Run: headless pygame with SDL's dummy video driver; simulated clock (each Clock.tick advances the game by its frame time, no real sleeping); random seed 0; keys injected as events and as key.get_pressed() state; no mouse input.
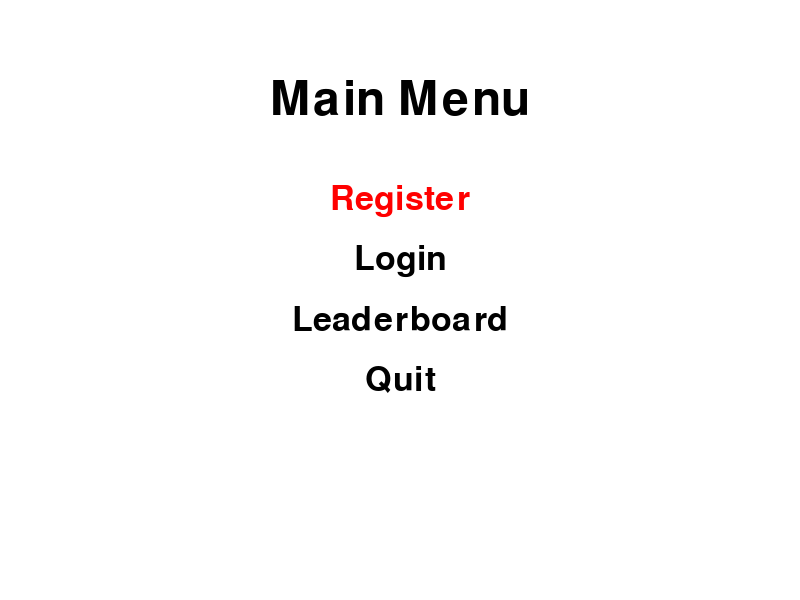
Frame 1 of 4 · flips 1–60 · no input
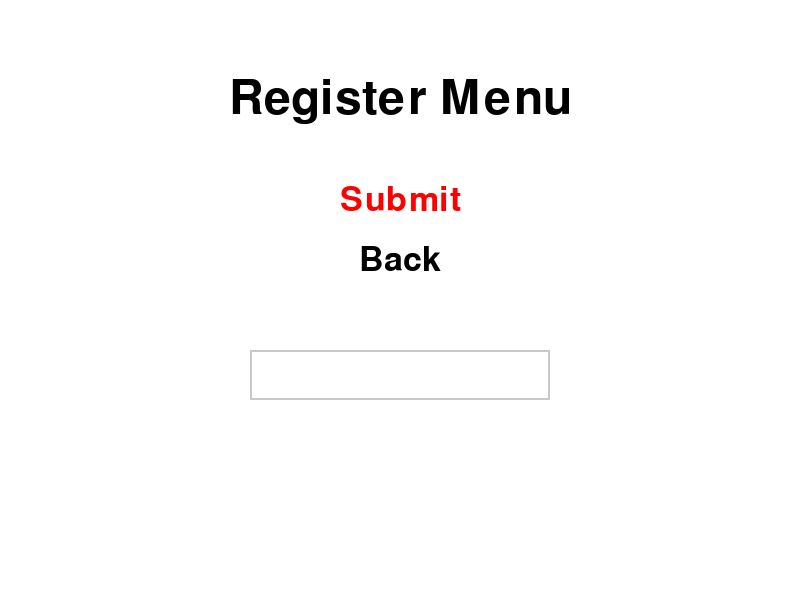
Frame 2 of 4 · flips 61–180 · tapped SPACE, RETURN · held RIGHT (→), D
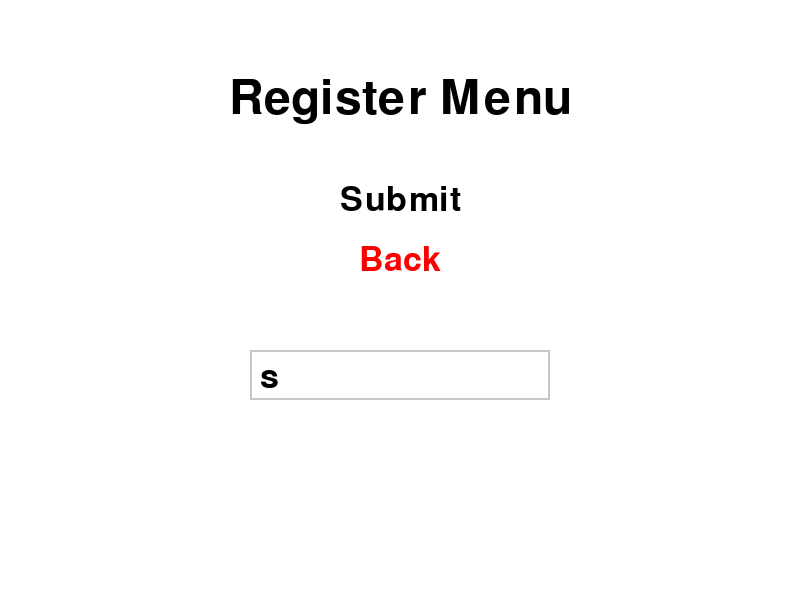
Frame 3 of 4 · flips 181–300 · held DOWN (↓), S
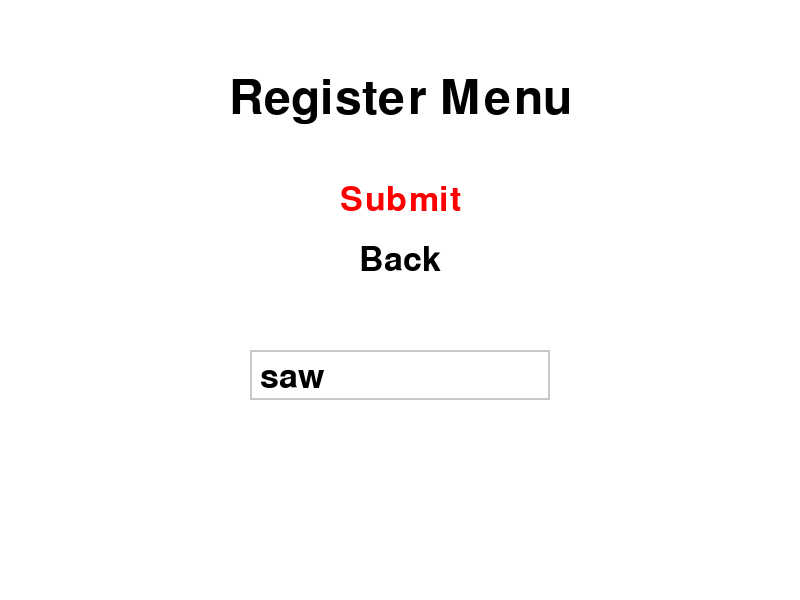
Frame 4 of 4 · flips 301–420 · held LEFT (←), A, UP (↑), W

The pygame program that drew these frames:



































































































































































































































































































































































































































































































































































































































































































































































import pygame

class Menu:
    def __init__(self, screen, title, options, parent=None):
        self.screen = screen
        self.title = title
        self.options = options
        self.selected = 0
        self.running = True
        self.font = pygame.font.Font(None, 50)
        self.title_font = pygame.font.Font(None, 70)
        self.parent = parent  # Reference to the previous menu

    def draw_menu(self):
        self.screen.fill((255, 255, 255))
        title_text = self.title_font.render(self.title, True, (0, 0, 0))
        title_rect = title_text.get_rect(center=(400, 100))
        self.screen.blit(title_text, title_rect)

        for i, option in enumerate(self.options):
            color = (255, 0, 0) if i == self.selected else (0, 0, 0)
            text = self.font.render(option, True, color)
            rect = text.get_rect(center=(400, 200 + i * 60))
            self.screen.blit(text, rect)

    def handle_events(self):
        for event in pygame.event.get():
            if event.type == pygame.QUIT:
                self.running = False
            elif event.type == pygame.KEYDOWN:
                if event.key == pygame.K_DOWN:
                    self.selected = (self.selected + 1) % len(self.options)
                elif event.key == pygame.K_UP:
                    self.selected = (self.selected - 1) % len(self.options)
                elif event.key == pygame.K_RETURN:
                    return self.options[self.selected]
                
    def back(self):
        if self.menu_history:
            self.menu_history.pop()
            if self.menu_history:
                self.menu_history[-1]()
            else:
                self.initial_menu()

    def run(self):
        while self.running:
            action = self.handle_events()
            if action:
                return action  # Return selected option
            self.draw_menu()
            pygame.display.flip()
        return None

class InputMenu(Menu):
    def __init__(self, screen, title, parent=None):
        super().__init__(screen, title, ["Submit", "Back"], parent)
        self.input_text = ""
    
    def draw_menu(self):
        super().draw_menu()
        pygame.draw.rect(self.screen, (200, 200, 200), (250, 350, 300, 50), 2)
        text_surface = self.font.render(self.input_text, True, (0, 0, 0))
        self.screen.blit(text_surface, (260, 360))

    def handle_events(self):
        for event in pygame.event.get():
            if event.type == pygame.QUIT:
                self.running = False
            elif event.type == pygame.KEYDOWN:
                if event.key == pygame.K_DOWN:
                    self.selected = (self.selected + 1) % len(self.options)
                elif event.key == pygame.K_UP:
                    self.selected = (self.selected - 1) % len(self.options)
                elif event.key == pygame.K_RETURN:
                    if self.options[self.selected] == "Submit":
                        return self.input_text  # Return input value
                    return self.options[self.selected]
                elif event.key == pygame.K_BACKSPACE:
                    self.input_text = self.input_text[:-1]
                else:
                    self.input_text += event.unicode

# Initialize pygame
pygame.init()
screen = pygame.display.set_mode((800, 600))

# Create menus
main_menu = Menu(screen, "Main Menu", ["Register", "Login", "Leaderboard", "Quit"])
register_menu = InputMenu(screen, "Register Menu", parent=main_menu)
login_menu = InputMenu(screen, "Login Menu", parent=main_menu)
leaderboard_menu = Menu(screen, "Leaderboard Menu", ["Back"], parent=main_menu)

# Menu navigation
current_menu = main_menu

menu_history = []

while current_menu:
    menu_history.append(current_menu)  # Track menu history
    choice = current_menu.run()

    if choice == "Quit":
        current_menu = None  # Exit program
    elif choice == "Register":
        current_menu = register_menu
    elif choice == "Login":
        current_menu = login_menu
    elif choice == "Leaderboard":
        current_menu = leaderboard_menu
    elif choice == "Back":
        menu_history.pop()  # Remove the current menu
        current_menu = menu_history[-1] if menu_history else main_menu  # Go back
    elif isinstance(choice, str):  
        print(f"Input received: {choice}")  # Display input text
        menu_history.pop()  # Remove input menu from history
        current_menu = menu_history[-1] if menu_history else main_menu  


pygame.quit()
